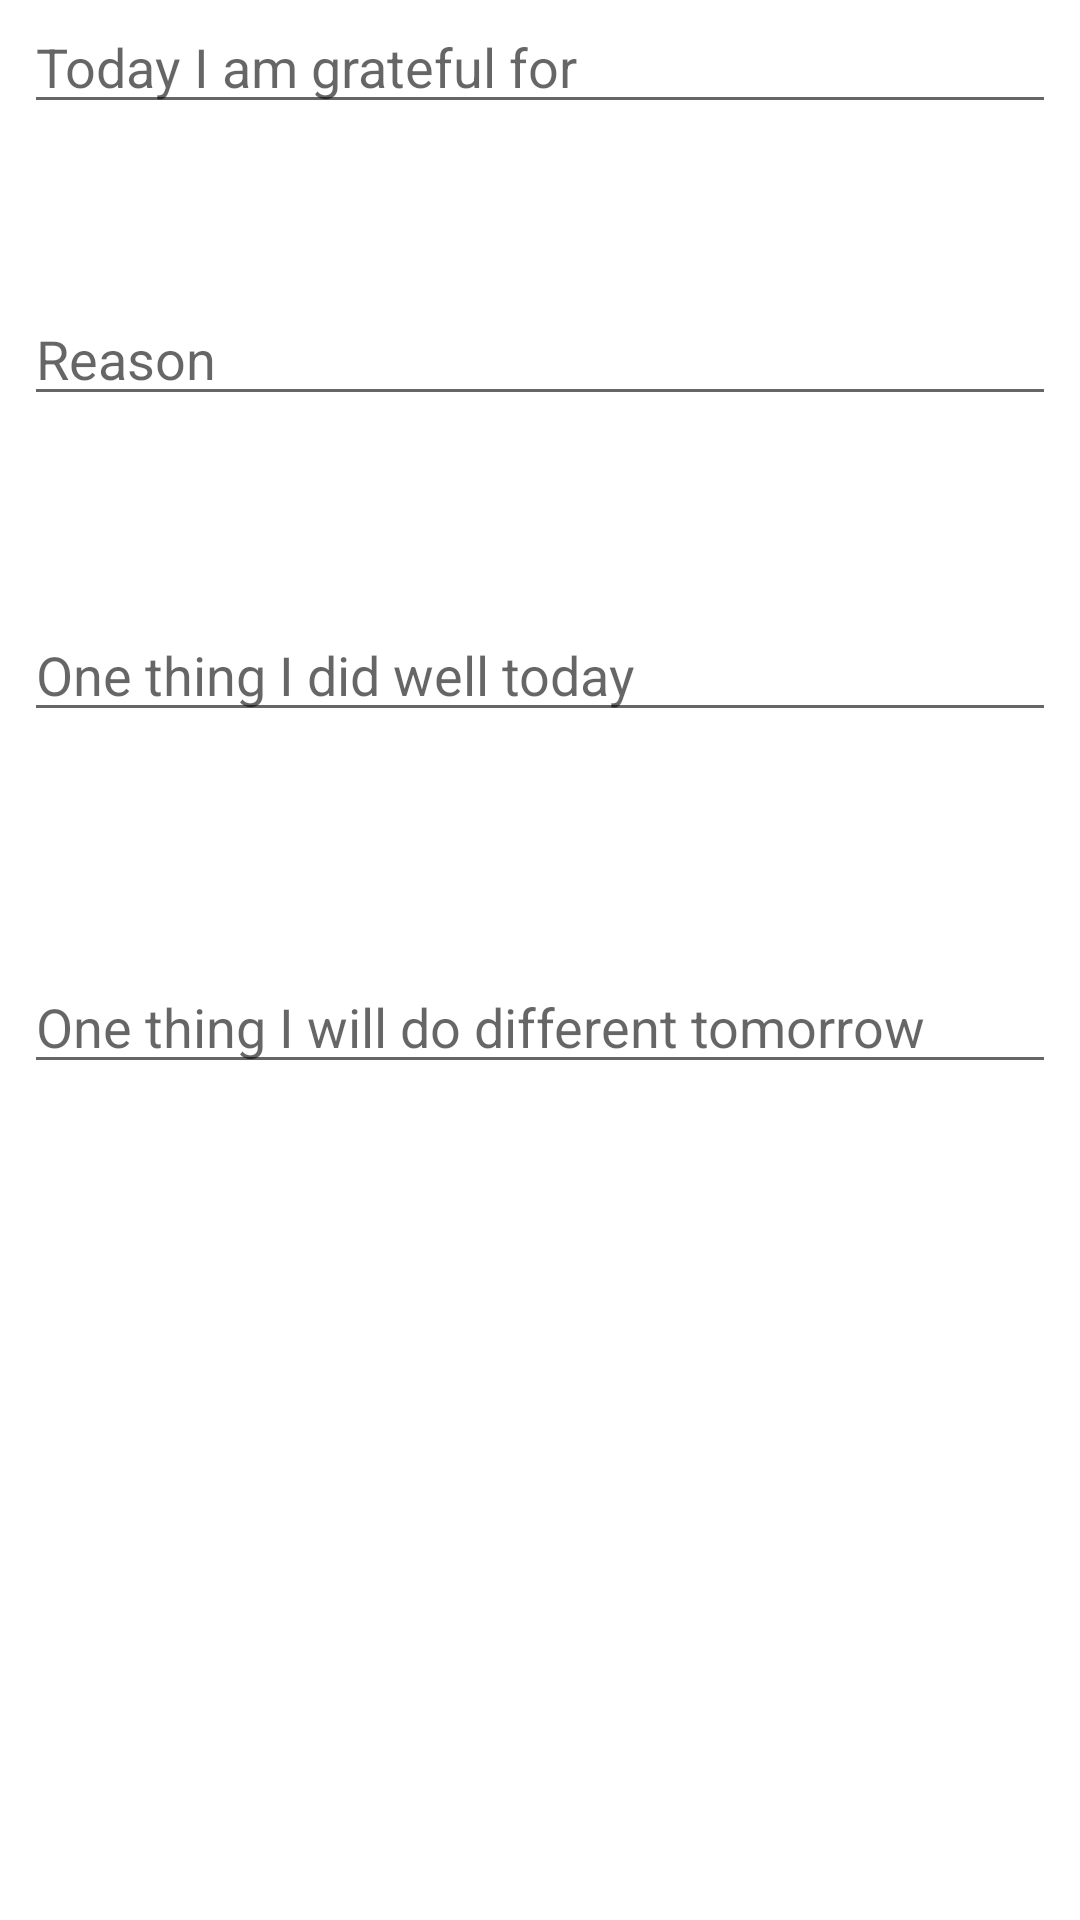

The Android layout XML behind this screen, and the referenced resources:
<!-- AndroidManifest.xml: application theme AppTheme -->
<!-- res/layout/activity_add_journal.xml -->
<?xml version="1.0" encoding="utf-8"?>
<androidx.constraintlayout.widget.ConstraintLayout xmlns:android="http://schemas.android.com/apk/res/android"
    xmlns:app="http://schemas.android.com/apk/res-auto"
    xmlns:tools="http://schemas.android.com/tools"
    android:layout_width="match_parent"
    android:layout_height="match_parent"
    tools:context=".AddJournalActivity">




    <EditText
        android:id="@+id/grateful"
        android:layout_width="0dp"
        android:layout_height="wrap_content"
        android:layout_marginStart="8dp"
        android:layout_marginEnd="8dp"
        android:ems="10"
        android:hint="Today I am grateful for"
        android:inputType="textPersonName"
        app:layout_constraintEnd_toEndOf="parent"
        app:layout_constraintHorizontal_bias="1.0"
        app:layout_constraintStart_toStartOf="parent"
        tools:ignore="MissingConstraints"
        tools:layout_editor_absoluteY="88dp" />


    <EditText
        android:id="@+id/reason"
        android:layout_width="0dp"
        android:layout_height="wrap_content"
        android:layout_marginStart="8dp"
        android:layout_marginTop="56dp"
        android:layout_marginEnd="8dp"
        android:ems="10"
        android:hint="Reason"
        android:inputType="textPersonName"
        app:layout_constraintEnd_toEndOf="parent"
        app:layout_constraintHorizontal_bias="1.0"
        app:layout_constraintStart_toStartOf="parent"
        app:layout_constraintTop_toBottomOf="@+id/grateful" />

    <EditText
        android:id="@+id/today"
        android:layout_width="0dp"
        android:layout_height="wrap_content"
        android:layout_marginStart="8dp"
        android:layout_marginTop="64dp"
        android:layout_marginEnd="8dp"
        android:ems="10"
        android:hint="One thing I did well today"
        android:inputType="textPersonName"
        app:layout_constraintEnd_toEndOf="parent"
        app:layout_constraintHorizontal_bias="1.0"
        app:layout_constraintStart_toStartOf="parent"
        app:layout_constraintTop_toBottomOf="@+id/reason" />

    <EditText
        android:id="@+id/different"
        android:layout_width="0dp"
        android:layout_height="wrap_content"
        android:layout_marginStart="8dp"
        android:layout_marginTop="76dp"
        android:layout_marginEnd="8dp"
        android:ems="10"
        android:hint="One thing I will do different tomorrow"
        android:inputType="textPersonName"
        app:layout_constraintEnd_toEndOf="parent"
        app:layout_constraintHorizontal_bias="0.0"
        app:layout_constraintStart_toStartOf="parent"
        app:layout_constraintTop_toBottomOf="@+id/today" />


</androidx.constraintlayout.widget.ConstraintLayout>
<!-- resources referenced by this layout -->
<resources>
  <style name="AppTheme" parent="Theme.MaterialComponents.Light.DarkActionBar">
          
          <item name="colorPrimary">@color/colorAccent</item>
          <item name="colorPrimaryDark">@color/colorAccent</item>
          <item name="colorAccent">@color/colorAccent</item>
      </style>
  <color name="colorAccent">#03DAC5</color>
</resources>
